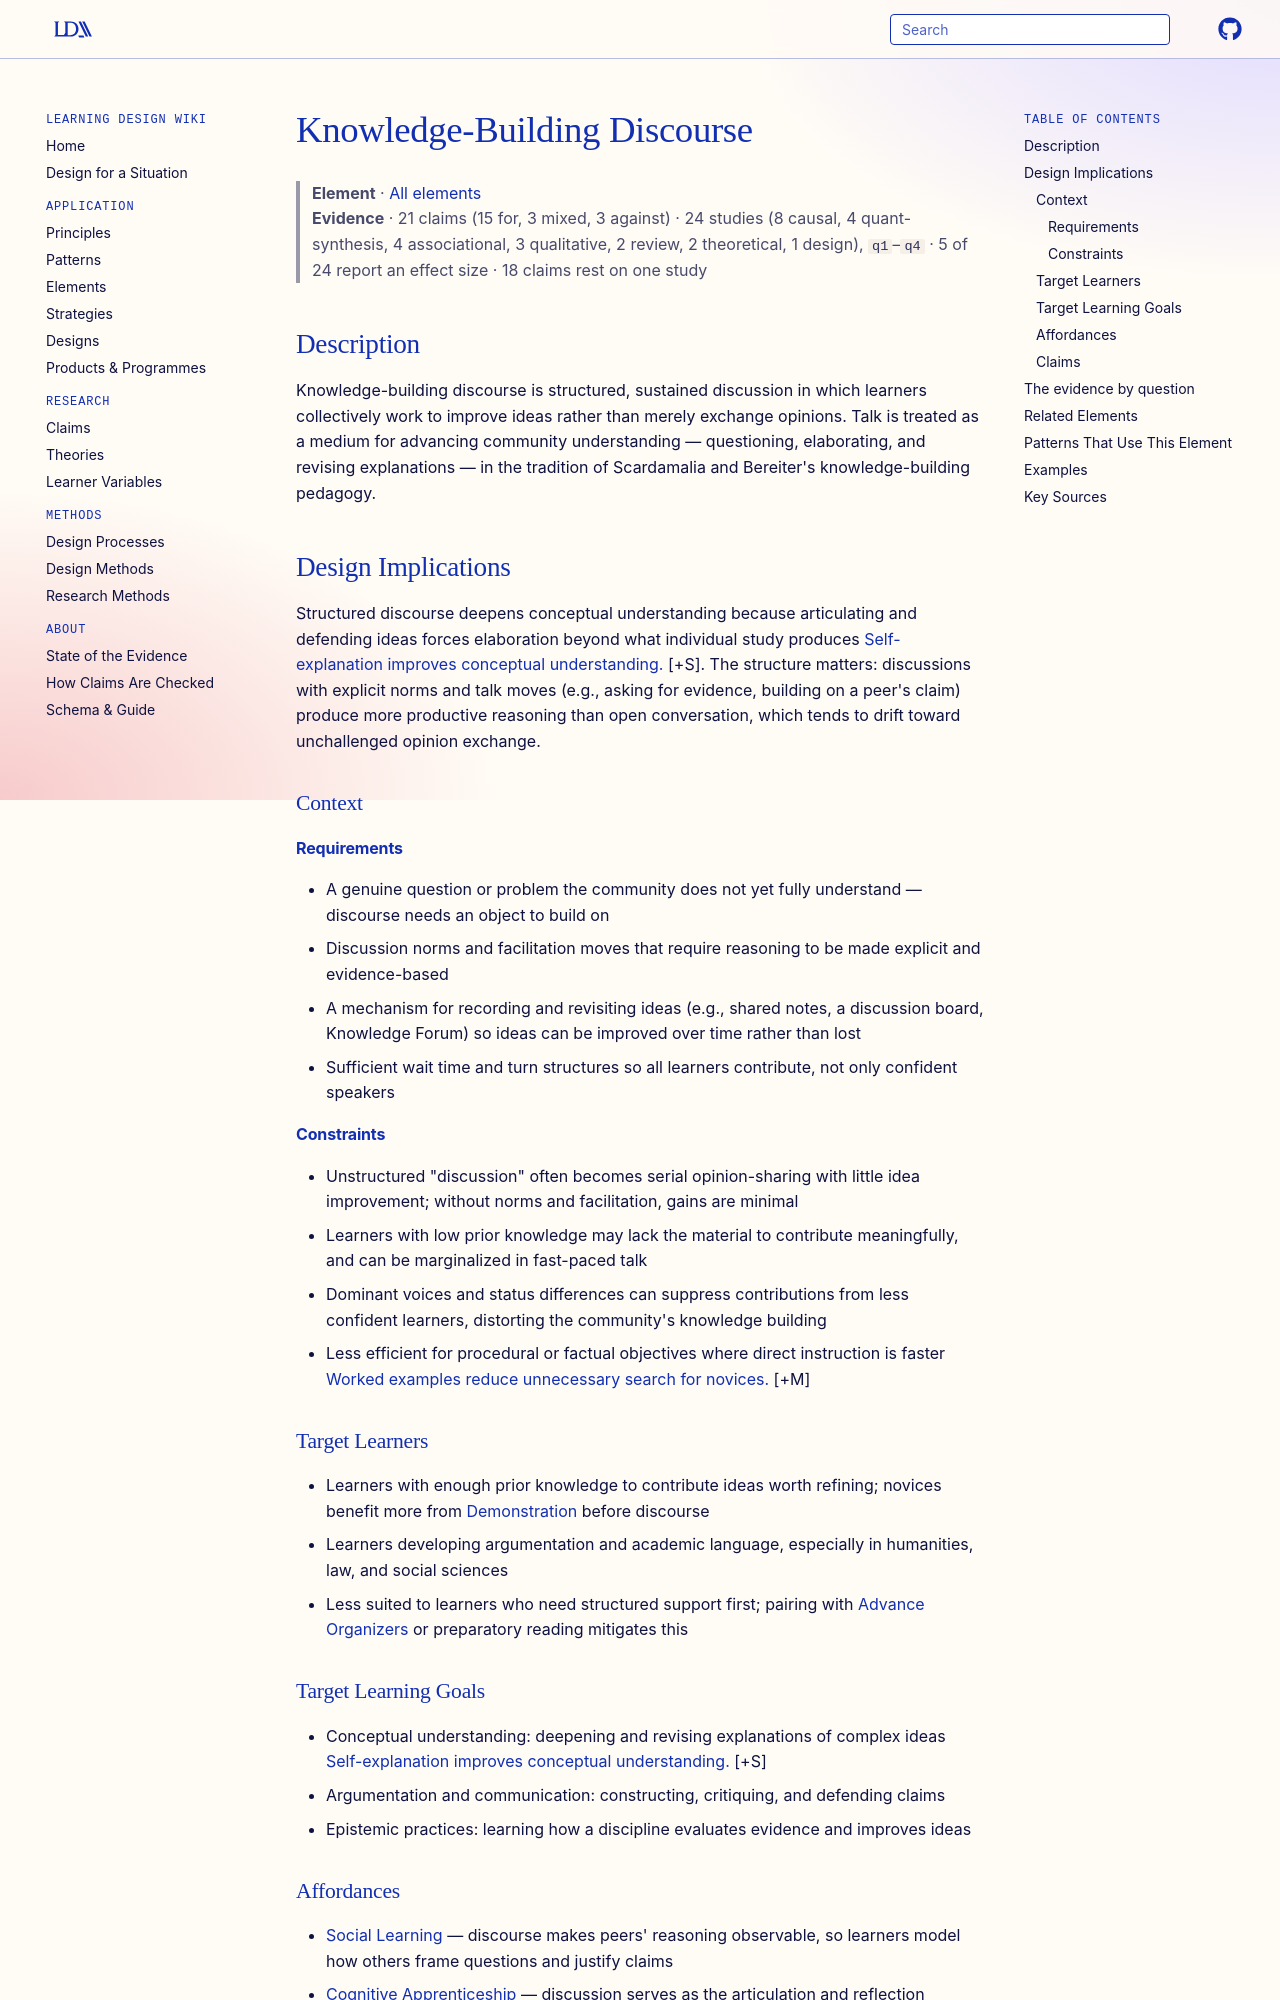

repository: Learning-Design-Alliance/learning-wiki · page: elements/knowledge-building-discourse/index.html · generator: mkdocs

---
type: element
id: knowledge-building-discourse
title: Knowledge-Building Discourse
description: Learners engage in structured discussions to deepen understanding.
canonical: true
status: review
generated:
  by: "claude/unspecified"
  at: 2026-08-29
---

# Knowledge-Building Discourse

> **Element** · [All elements](index.md)
> **Evidence** · 21 claims (15 for, 3 mixed, 3 against) · 24 studies (8 causal, 4 quant-synthesis, 4 associational, 3 qualitative, 2 review, 2 theoretical, 1 design), `q1`–`q4` · 5 of 24 report an effect size · 18 claims rest on one study

## Description
Knowledge-building discourse is structured, sustained discussion in which learners collectively work to improve ideas rather than merely exchange opinions. Talk is treated as a medium for advancing community understanding — questioning, elaborating, and revising explanations — in the tradition of Scardamalia and Bereiter's knowledge-building pedagogy.

## Design Implications

Structured discourse deepens conceptual understanding because articulating and defending ideas forces elaboration beyond what individual study produces [Self-explanation improves conceptual understanding.](../claims/self-explanation-improves-conceptual-understanding.md) [+S]. The structure matters: discussions with explicit norms and talk moves (e.g., asking for evidence, building on a peer's claim) produce more productive reasoning than open conversation, which tends to drift toward unchallenged opinion exchange.

### Context
#### Requirements
- A genuine question or problem the community does not yet fully understand — discourse needs an object to build on
- Discussion norms and facilitation moves that require reasoning to be made explicit and evidence-based
- A mechanism for recording and revisiting ideas (e.g., shared notes, a discussion board, Knowledge Forum) so ideas can be improved over time rather than lost
- Sufficient wait time and turn structures so all learners contribute, not only confident speakers

#### Constraints
- Unstructured "discussion" often becomes serial opinion-sharing with little idea improvement; without norms and facilitation, gains are minimal
- Learners with low prior knowledge may lack the material to contribute meaningfully, and can be marginalized in fast-paced talk
- Dominant voices and status differences can suppress contributions from less confident learners, distorting the community's knowledge building
- Less efficient for procedural or factual objectives where direct instruction is faster [Worked examples reduce unnecessary search for novices.](../claims/worked-examples-reduce-novice-search.md) [+M]

### Target Learners
- Learners with enough prior knowledge to contribute ideas worth refining; novices benefit more from [Demonstration](demonstration.md) before discourse
- Learners developing argumentation and academic language, especially in humanities, law, and social sciences
- Less suited to learners who need structured support first; pairing with [Advance Organizers](advance-organizers.md) or preparatory reading mitigates this

### Target Learning Goals
- Conceptual understanding: deepening and revising explanations of complex ideas [Self-explanation improves conceptual understanding.](../claims/self-explanation-improves-conceptual-understanding.md) [+S]
- Argumentation and communication: constructing, critiquing, and defending claims
- Epistemic practices: learning how a discipline evaluates evidence and improves ideas

### Affordances
- [Social Learning](../theories/social-learning-theory.md) — discourse makes peers' reasoning observable, so learners model how others frame questions and justify claims
- [Cognitive Apprenticeship](../theories/cognitive-apprenticeship.md) — discussion serves as the articulation and reflection phases, where learners externalize and refine their thinking against expert and peer norms
- [Collaborative Learning](../principles/collaborative-learning.md) — knowledge-building discourse is the talk-based engine of collaboration: the group's product is an improved explanation, not just a completed task
- [Constructivism](../theories/constructivism.md) — learners actively construct understanding by reconciling their ideas with evidence and peers' counterarguments
